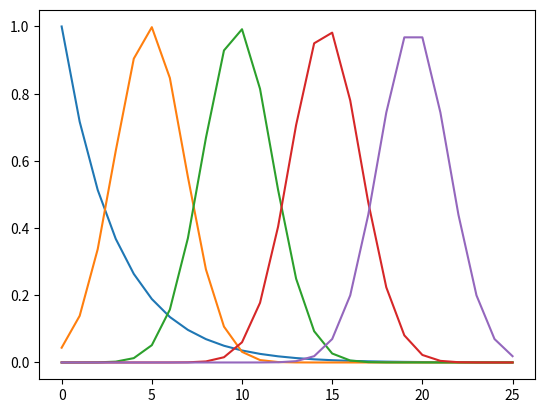

Here is the Python script that generated this plot:
# a sampler to generate step masks
import numpy as np
import matplotlib.pyplot as plt

class StepSampler(object):

    def __init__(self, max_dist, num_row, step_size, 
                       roi_mtr, std=1):

        """
        A step sampler to generate masks for calculation directional value on each step
        The first step we use exponential distribution to sample
        the step in the future we use gaussian distribution to sample
        constructor arguments:
            max_dist: the maximum distance reachable by a path,
            num_row : the number of rows in a grid map,
            step_size:the step size you would like to use
            std: determine the shape of
        """

        self.max_dist = max_dist
        self.num_row  = num_row
        self.step_size= step_size
        self.roi_sqr = int(roi_mtr / (max_dist / num_row))
        self.sqr_size = max_dist / num_row
        self.num_step = int(max_dist / step_size)
        
    def gen_sample(self, sigma=0.3):

        """
        calculate sample value for each step
        return a numpy array which each row is a mask for a step
        """

        sample = np.zeros((self.num_step, self.num_row))
        first_step = self.compute_exp_weights(self.num_row, self.roi_sqr)
        for i in range(self.num_step):
            for j in range(self.num_row):
                if i == 0:
                    # the first step use exponential distrubution
                    sample[i, j] = first_step[j]
                else:
                    # the other steps use gaussian distrubution
                    sample[i, j] = self.compute_gaussian(self.step_size*i, sigma, j*self.sqr_size)

        return sample

    def compute_decay_mask(self):
        return self.compute_exp_weights(self.num_step, 3)

    def compute_gaussian(self, mu, sigma, x):
        # compute value of a gaussian function at some point
        v = np.exp(-(((x - mu)/sigma) ** 2) / 2) #  / (sigma * np.sqrt(2 * np.pi))
        return v

    def compute_exp_weights(self, length, roi):

        """
        weights for processing time series(path)
        compute a weights with @length by exponential function
        only the sample within roi(for example, the first 3 samples) is non-trivial
        """

        list_int = range(length)
        list_flo = np.array(list_int) * (3.0/ roi)  # 3 here is a fixed nmber

        return 1.0 / np.exp(list_flo)

if __name__ == "__main__":

    s = StepSampler(4, 26, 0.75, 1.5)
    sample = s.gen_sample()
    for i in range(sample.shape[0]):
        plt.plot(sample[i ,:])
    plt.show()